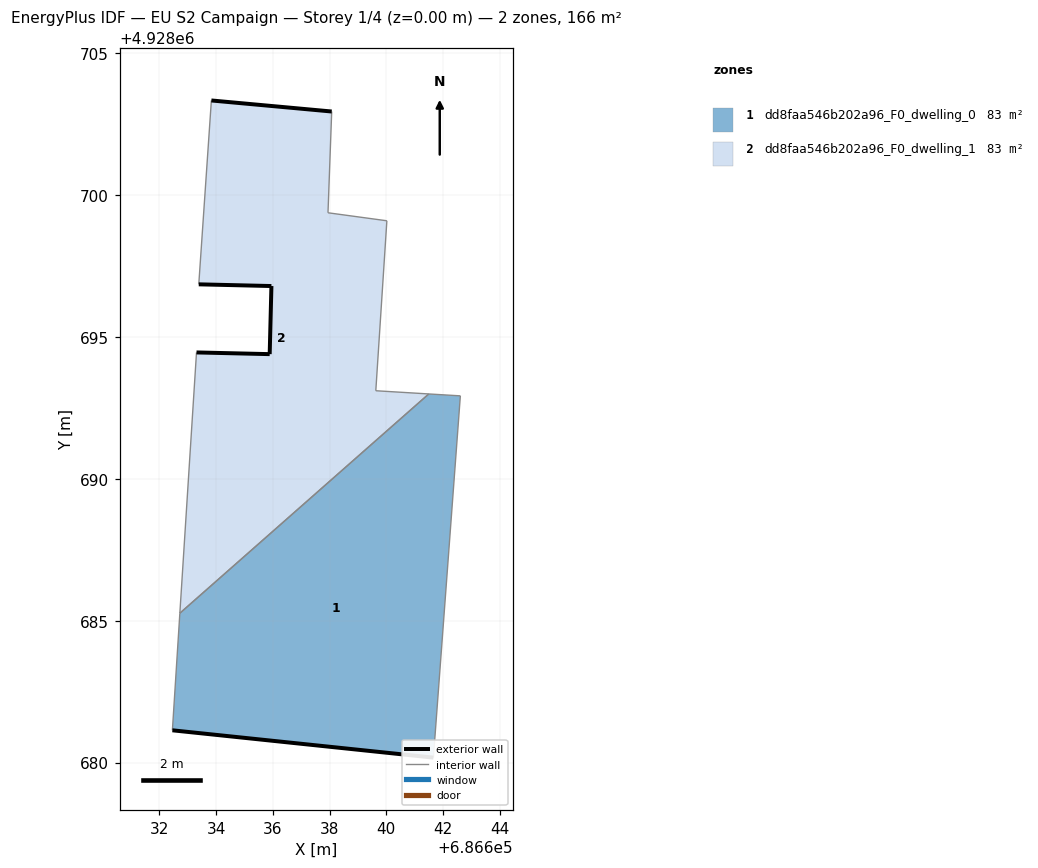
=== STOREY PLAN SPEC (per zone: floor XY polygon, exterior-wall plan segments, windows/doors) ===
zone 1: dd8faa546b202a96_F0_dwelling_0  (83.1 m²)
  floor: (686641.66, 4928680.17) (686642.61, 4928692.92) (686641.50, 4928692.99) (686632.72, 4928685.26) (686632.46, 4928681.14)
  exterior wall: (686641.66, 4928680.17) – (686632.46, 4928681.14)  [9.2 m]
  interior walls: 4
zone 2: dd8faa546b202a96_F0_dwelling_1  (83.1 m²)
  floor: (686641.50, 4928692.99) (686639.63, 4928693.10) (686640.02, 4928699.09) (686637.95, 4928699.38) (686638.08, 4928702.95) (686633.84, 4928703.33) (686633.39, 4928696.85) (686635.95, 4928696.79) (686635.89, 4928694.39) (686633.31, 4928694.45) (686632.72, 4928685.26)
  exterior wall: (686633.84, 4928703.33) – (686638.08, 4928702.95)  [4.3 m]
  exterior wall: (686633.31, 4928694.45) – (686635.89, 4928694.39)  [2.6 m]
  exterior wall: (686635.89, 4928694.39) – (686635.95, 4928696.79)  [2.4 m]
  exterior wall: (686635.95, 4928696.79) – (686633.39, 4928696.85)  [2.6 m]
  interior walls: 7

=== DERIVED (storey summary) ===
Building: EU S2 Campaign
Storey: 1 of 4  (floor level z = 0.00 m)
Storey gross floor area: 166.2 m²
Zones on this storey: 2
  - dd8faa546b202a96_F0_dwelling_0: floor 83.1 m²; exterior wall 9.2 m (27.7 m²); WWR 0.0%
  - dd8faa546b202a96_F0_dwelling_1: floor 83.1 m²; exterior wall 11.8 m (35.4 m²); WWR 0.0%
Zone adjacency (shared interzone walls):
  - dd8faa546b202a96_F0_dwelling_0 ↔ dd8faa546b202a96_F0_dwelling_1